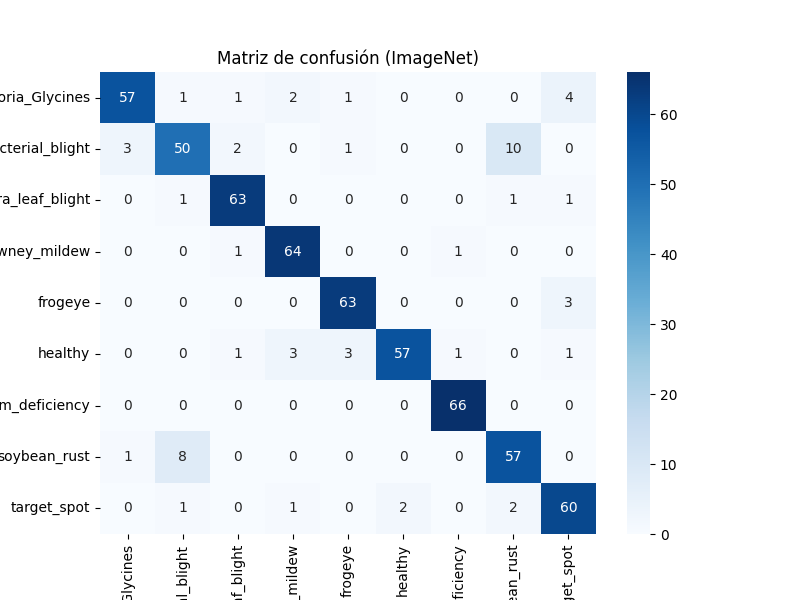

The file beside this chart, header and first rows:
, Septoria_Glycines, bacterial_blight, cercospora_leaf_blight, downey_mildew, frogeye, healthy, potassium_deficiency, soybean_rust, target_spot
Septoria_Glycines, 57, 1, 1, 2, 1, 0, 0, 0, 4
bacterial_blight, 3, 50, 2, 0, 1, 0, 0, 10, 0
cercospora_leaf_blight, 0, 1, 63, 0, 0, 0, 0, 1, 1
downey_mildew, 0, 0, 1, 64, 0, 0, 1, 0, 0
frogeye, 0, 0, 0, 0, 63, 0, 0, 0, 3
healthy, 0, 0, 1, 3, 3, 57, 1, 0, 1
potassium_deficiency, 0, 0, 0, 0, 0, 0, 66, 0, 0
soybean_rust, 1, 8, 0, 0, 0, 0, 0, 57, 0
target_spot, 0, 1, 0, 1, 0, 2, 0, 2, 60
